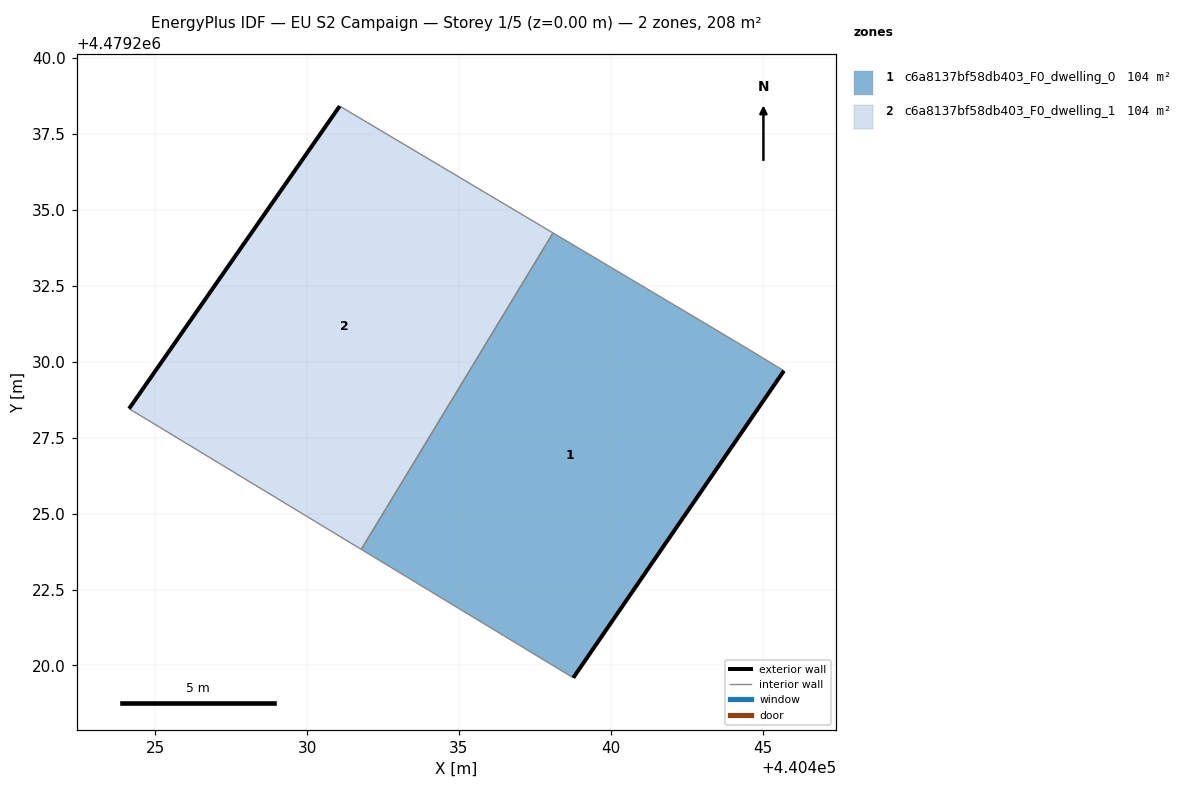
=== STOREY PLAN SPEC (per zone: floor XY polygon, exterior-wall plan segments, windows/doors) ===
zone 1: c6a8137bf58db403_F0_dwelling_0  (104.0 m²)
  floor: (440438.76, 4479219.59) (440445.70, 4479229.71) (440444.56, 4479230.40) (440442.94, 4479231.37) (440438.10, 4479234.25) (440431.78, 4479223.82)
  exterior wall: (440445.70, 4479229.71) – (440438.76, 4479219.59)  [12.3 m]
  interior walls: 5
zone 2: c6a8137bf58db403_F0_dwelling_1  (104.0 m²)
  floor: (440431.78, 4479223.82) (440438.10, 4479234.25) (440431.07, 4479238.42) (440424.13, 4479228.46)
  exterior wall: (440424.13, 4479228.46) – (440431.07, 4479238.42)  [12.1 m]
  interior walls: 3

=== DERIVED (storey summary) ===
Building: EU S2 Campaign
Storey: 1 of 5  (floor level z = 0.00 m)
Storey gross floor area: 208.0 m²
Zones on this storey: 2
  - c6a8137bf58db403_F0_dwelling_0: floor 104.0 m²; exterior wall 12.3 m (36.8 m²); WWR 0.0%
  - c6a8137bf58db403_F0_dwelling_1: floor 104.0 m²; exterior wall 12.1 m (36.4 m²); WWR 0.0%
Zone adjacency (shared interzone walls):
  - c6a8137bf58db403_F0_dwelling_0 ↔ c6a8137bf58db403_F0_dwelling_1